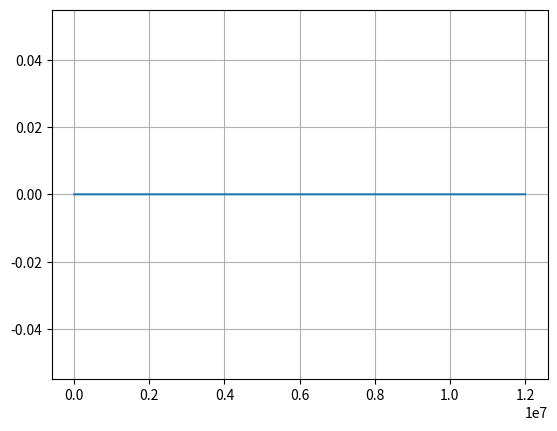

Write the Python code that produced this figure.
import numpy as np
import matplotlib.pyplot as plt

n = np.arange(0, 12000000, 1)
length = np.size(n)
imp0 = np.zeros(length)
def impl0():
    val = np.where((n >= 20000) & (n <= 200000))
    imp0[val] = 1
    return imp0



plt.plot(n, imp0)
plt.grid(True)
plt.show()

